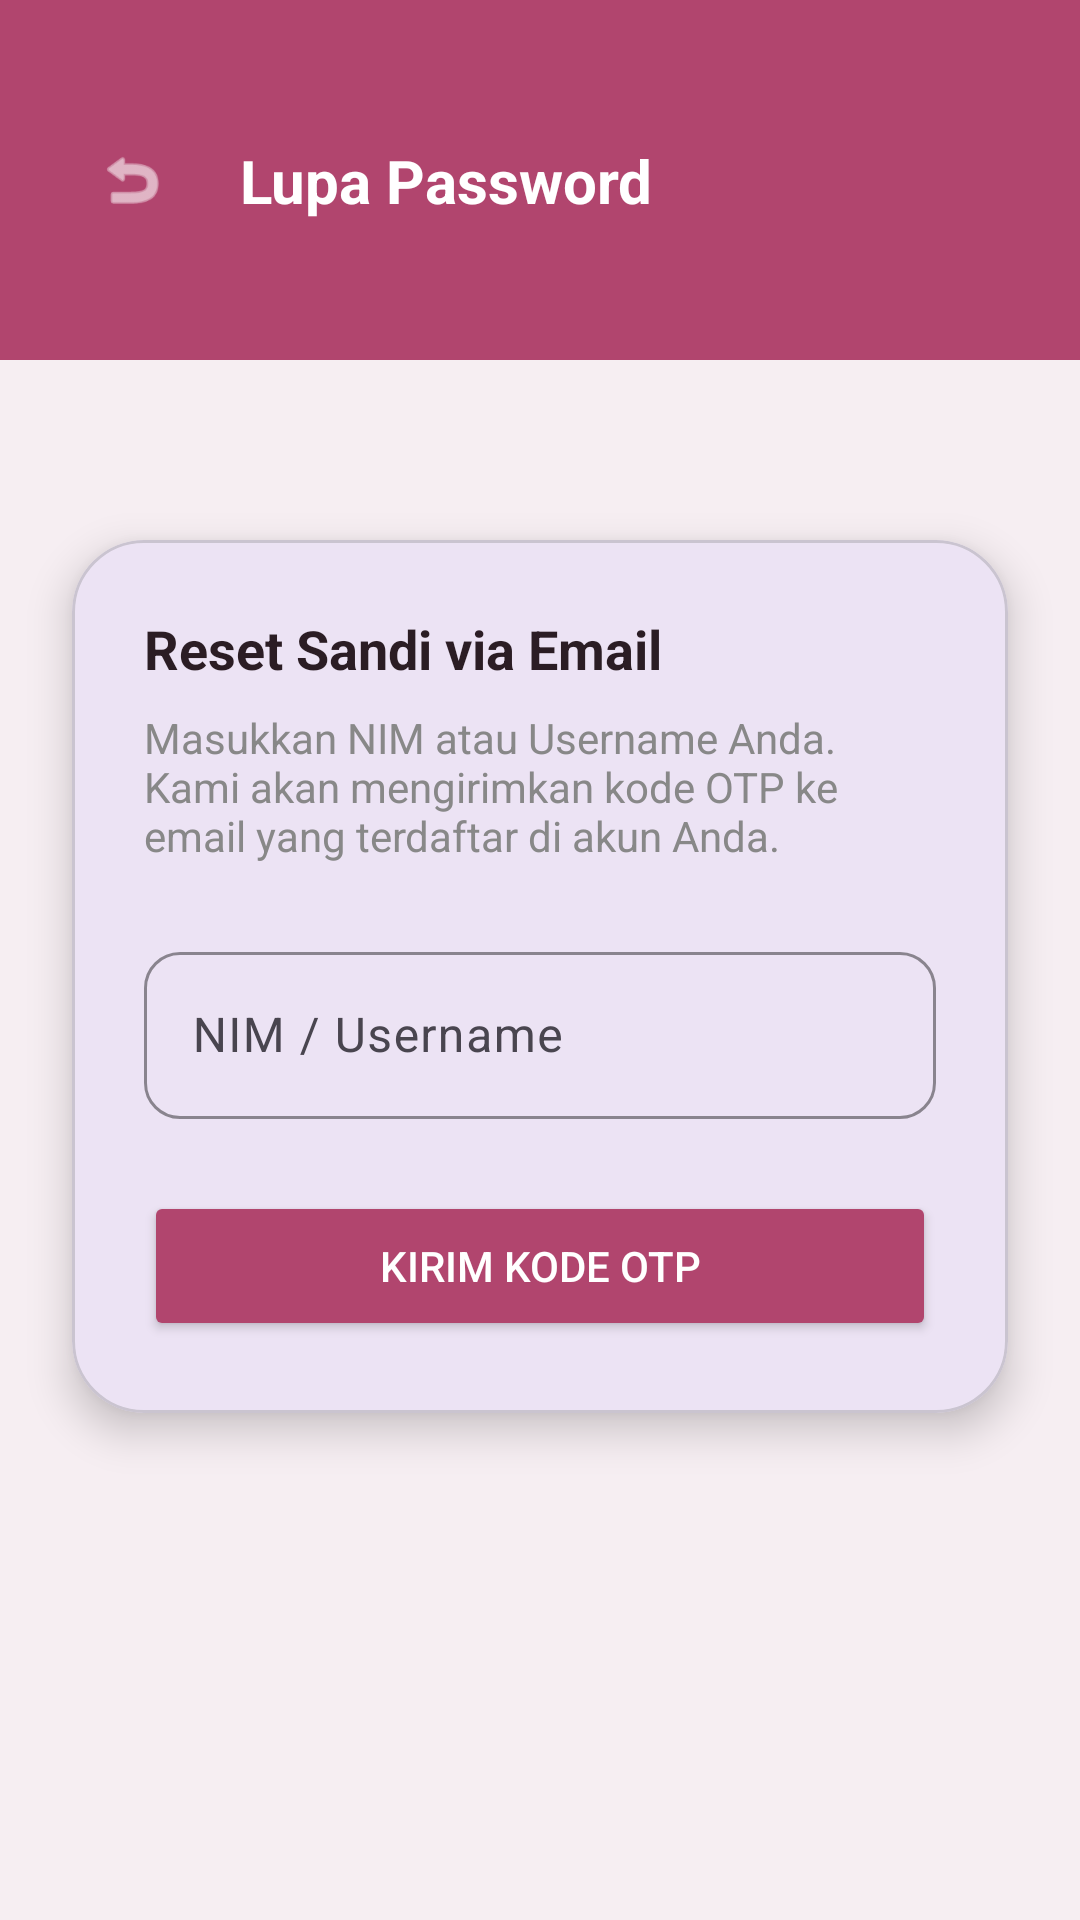

The Android layout XML behind this screen, and the referenced resources:
<!-- AndroidManifest.xml: application theme Theme.Kompensasi -->
<!-- res/layout/activity_lupa_password.xml -->
<?xml version="1.0" encoding="utf-8"?>
<androidx.constraintlayout.widget.ConstraintLayout
    xmlns:android="http://schemas.android.com/apk/res/android"
    xmlns:app="http://schemas.android.com/apk/res-auto"
    android:layout_width="match_parent"
    android:layout_height="match_parent"
    android:background="#F6EEF2">

    
    <View
        android:id="@+id/headerBg"
        android:layout_width="match_parent"
        android:layout_height="120dp"
        android:background="#B1456E"
        app:layout_constraintTop_toTopOf="parent" />

    <ImageView
        android:id="@+id/btnBack"
        android:layout_width="40dp"
        android:layout_height="40dp"
        android:layout_marginStart="24dp"
        android:layout_marginTop="40dp"
        android:padding="8dp"
        android:backgroundTint="#33FFFFFF"
        android:src="@android:drawable/ic_menu_revert"
        app:tint="@android:color/white"
        app:layout_constraintStart_toStartOf="parent"
        app:layout_constraintTop_toTopOf="parent" />

    <TextView
        android:layout_width="wrap_content"
        android:layout_height="wrap_content"
        android:layout_marginStart="16dp"
        android:text="Lupa Password"
        android:textColor="@android:color/white"
        android:textSize="20sp"
        android:textStyle="bold"
        app:layout_constraintBottom_toBottomOf="@id/btnBack"
        app:layout_constraintStart_toEndOf="@id/btnBack"
        app:layout_constraintTop_toTopOf="@id/btnBack" />

    <com.google.android.material.card.MaterialCardView
        android:layout_width="match_parent"
        android:layout_height="wrap_content"
        android:layout_marginStart="24dp"
        android:layout_marginEnd="24dp"
        android:layout_marginTop="60dp"
        app:cardCornerRadius="24dp"
        app:cardElevation="8dp"
        app:layout_constraintTop_toBottomOf="@id/headerBg"
        app:layout_constraintStart_toStartOf="parent"
        app:layout_constraintEnd_toEndOf="parent">

        <LinearLayout
            android:layout_width="match_parent"
            android:layout_height="wrap_content"
            android:orientation="vertical"
            android:padding="24dp">

            <TextView
                android:layout_width="wrap_content"
                android:layout_height="wrap_content"
                android:text="Reset Sandi via Email"
                android:textColor="#2B1D24"
                android:textSize="18sp"
                android:textStyle="bold"
                android:layout_marginBottom="8dp" />

            <TextView
                android:layout_width="wrap_content"
                android:layout_height="wrap_content"
                android:text="Masukkan NIM atau Username Anda. Kami akan mengirimkan kode OTP ke email yang terdaftar di akun Anda."
                android:textColor="#888888"
                android:textSize="14sp"
                android:layout_marginBottom="24dp" />

            <com.google.android.material.textfield.TextInputLayout
                android:layout_width="match_parent"
                android:layout_height="wrap_content"
                android:layout_marginBottom="24dp"
                app:boxCornerRadiusTopStart="12dp"
                app:boxCornerRadiusTopEnd="12dp"
                app:boxCornerRadiusBottomStart="12dp"
                app:boxCornerRadiusBottomEnd="12dp"
                app:boxStrokeColor="#B1456E"
                app:hintTextColor="#B1456E">

                <com.google.android.material.textfield.TextInputEditText
                    android:id="@+id/etUsername"
                    android:layout_width="match_parent"
                    android:layout_height="wrap_content"
                    android:hint="NIM / Username"
                    android:inputType="text" />
            </com.google.android.material.textfield.TextInputLayout>

            <Button
                android:id="@+id/btnKirimOTP"
                android:layout_width="match_parent"
                android:layout_height="50dp"
                android:text="Kirim Kode OTP"
                android:textColor="@android:color/white"
                android:backgroundTint="#B1456E"
                app:cornerRadius="12dp" />

            <ProgressBar
                android:id="@+id/progressBar"
                android:layout_width="wrap_content"
                android:layout_height="wrap_content"
                android:layout_gravity="center"
                android:layout_marginTop="16dp"
                android:visibility="gone"
                android:indeterminateTint="#B1456E" />
        </LinearLayout>
    </com.google.android.material.card.MaterialCardView>

</androidx.constraintlayout.widget.ConstraintLayout>
<!-- resources referenced by this layout -->
<resources>
  <style name="Theme.Kompensasi" parent="Base.Theme.Kompensasi" />
  <style name="Base.Theme.Kompensasi" parent="Theme.Material3.DayNight.NoActionBar">
          
          
      </style>
</resources>
